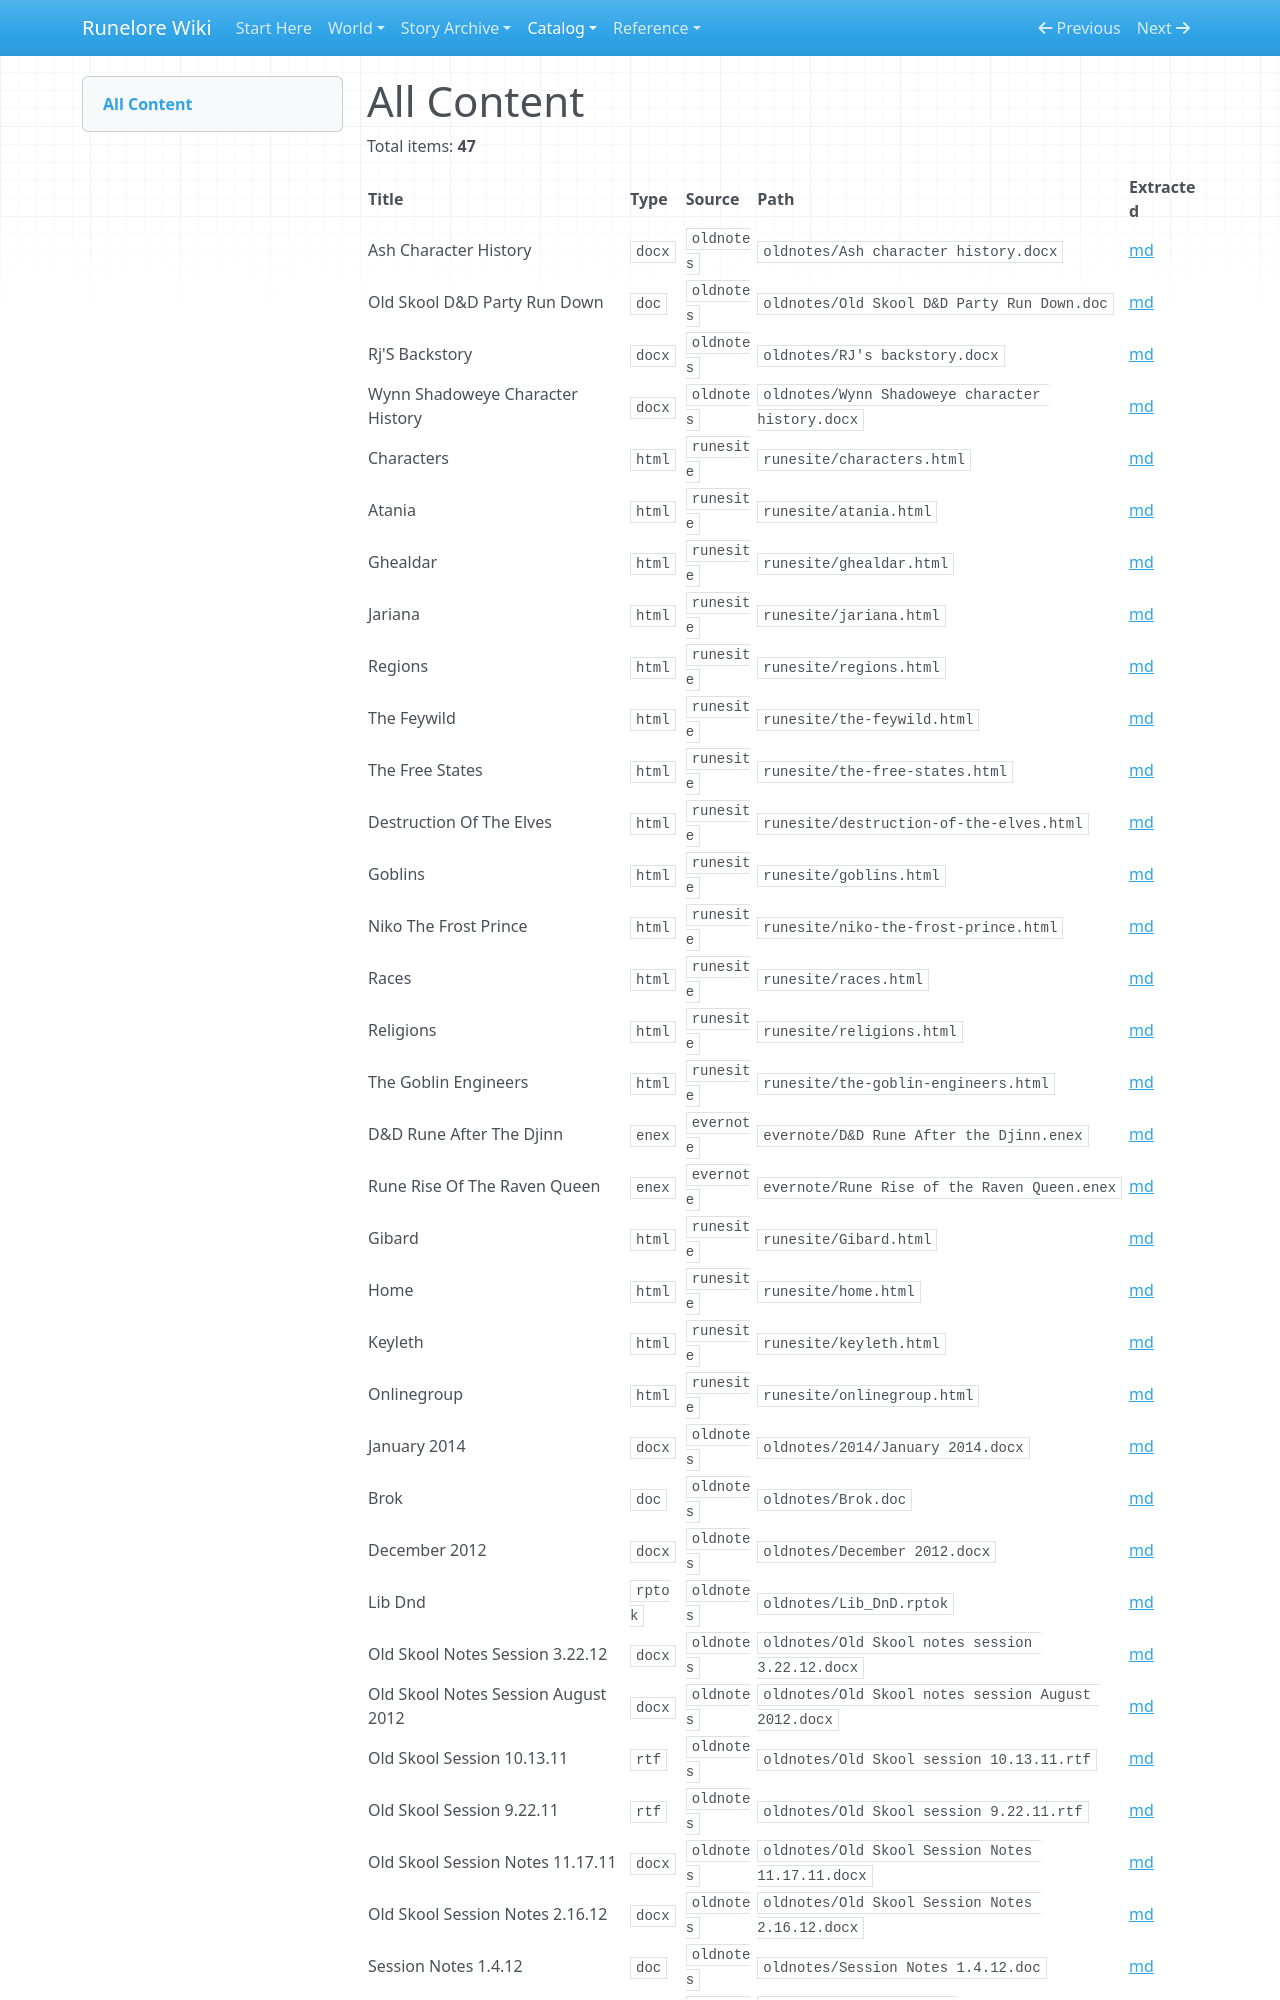

repository: chuff80/runednd · page: lists/all-content/index.html · generator: mkdocs

# All Content

Total items: **47**

| Title | Type | Source | Path | Extracted |
|---|---|---|---|---|
| Ash Character History | `docx` | `oldnotes` | `oldnotes/Ash character history.docx` | [md](../raw/oldnotes/Ash%20character%20history.docx.md) |
| Old Skool D&D Party Run Down | `doc` | `oldnotes` | `oldnotes/Old Skool D&D Party Run Down.doc` | [md](../raw/oldnotes/Old%20Skool%20D%26D%20Party%20Run%20Down.doc.md) |
| Rj'S Backstory | `docx` | `oldnotes` | `oldnotes/RJ's backstory.docx` | [md](../raw/oldnotes/RJ%27s%20backstory.docx.md) |
| Wynn Shadoweye Character History | `docx` | `oldnotes` | `oldnotes/Wynn Shadoweye character history.docx` | [md](../raw/oldnotes/Wynn%20Shadoweye%20character%20history.docx.md) |
| Characters | `html` | `runesite` | `runesite/characters.html` | [md](../raw/runesite/characters.html.md) |
| Atania | `html` | `runesite` | `runesite/atania.html` | [md](../raw/runesite/atania.html.md) |
| Ghealdar | `html` | `runesite` | `runesite/ghealdar.html` | [md](../raw/runesite/ghealdar.html.md) |
| Jariana | `html` | `runesite` | `runesite/jariana.html` | [md](../raw/runesite/jariana.html.md) |
| Regions | `html` | `runesite` | `runesite/regions.html` | [md](../raw/runesite/regions.html.md) |
| The Feywild | `html` | `runesite` | `runesite/the-feywild.html` | [md](../raw/runesite/the-feywild.html.md) |
| The Free States | `html` | `runesite` | `runesite/the-free-states.html` | [md](../raw/runesite/the-free-states.html.md) |
| Destruction Of The Elves | `html` | `runesite` | `runesite/destruction-of-the-elves.html` | [md](../raw/runesite/destruction-of-the-elves.html.md) |
| Goblins | `html` | `runesite` | `runesite/goblins.html` | [md](../raw/runesite/goblins.html.md) |
| Niko The Frost Prince | `html` | `runesite` | `runesite/niko-the-frost-prince.html` | [md](../raw/runesite/niko-the-frost-prince.html.md) |
| Races | `html` | `runesite` | `runesite/races.html` | [md](../raw/runesite/races.html.md) |
| Religions | `html` | `runesite` | `runesite/religions.html` | [md](../raw/runesite/religions.html.md) |
| The Goblin Engineers | `html` | `runesite` | `runesite/the-goblin-engineers.html` | [md](../raw/runesite/the-goblin-engineers.html.md) |
| D&D Rune After The Djinn | `enex` | `evernote` | `evernote/D&D Rune After the Djinn.enex` | [md](../raw/evernote/D%26D%20Rune%20After%20the%20Djinn.enex.md) |
| Rune Rise Of The Raven Queen | `enex` | `evernote` | `evernote/Rune Rise of the Raven Queen.enex` | [md](../raw/evernote/Rune%20Rise%20of%20the%20Raven%20Queen.enex.md) |
| Gibard | `html` | `runesite` | `runesite/Gibard.html` | [md](../raw/runesite/Gibard.html.md) |
| Home | `html` | `runesite` | `runesite/home.html` | [md](../raw/runesite/home.html.md) |
| Keyleth | `html` | `runesite` | `runesite/keyleth.html` | [md](../raw/runesite/keyleth.html.md) |
| Onlinegroup | `html` | `runesite` | `runesite/onlinegroup.html` | [md](../raw/runesite/onlinegroup.html.md) |
| January 2014 | `docx` | `oldnotes` | `oldnotes/2014/January 2014.docx` | [md](../raw/oldnotes/2014/January%202014.docx.md) |
| Brok | `doc` | `oldnotes` | `oldnotes/Brok.doc` | [md](../raw/oldnotes/Brok.doc.md) |
| December 2012 | `docx` | `oldnotes` | `oldnotes/December 2012.docx` | [md](../raw/oldnotes/December%202012.docx.md) |
| Lib Dnd | `rptok` | `oldnotes` | `oldnotes/Lib_DnD.rptok` | [md](../raw/oldnotes/Lib_DnD.rptok.md) |
| Old Skool Notes Session 3.22.12 | `docx` | `oldnotes` | `oldnotes/Old Skool notes session 3.22.12.docx` | [md](../raw/oldnotes/Old%20Skool%20notes%20session%203.22.12.docx.md) |
| Old Skool Notes Session August 2012 | `docx` | `oldnotes` | `oldnotes/Old Skool notes session August 2012.docx` | [md](../raw/oldnotes/Old%20Skool%20notes%20session%20August%202012.docx.md) |
| Old Skool Session 10.13.11 | `rtf` | `oldnotes` | `oldnotes/Old Skool session 10.13.11.rtf` | [md](../raw/oldnotes/Old%20Skool%20session%2010.13.11.rtf.md) |
| Old Skool Session 9.22.11 | `rtf` | `oldnotes` | `oldnotes/Old Skool session 9.22.11.rtf` | [md](../raw/oldnotes/Old%20Skool%20session%209.22.11.rtf.md) |
| Old Skool Session Notes 11.17.11 | `docx` | `oldnotes` | `oldnotes/Old Skool Session Notes 11.17.11.docx` | [md](../raw/oldnotes/Old%20Skool%20Session%20Notes%2011.17.11.docx.md) |
| Old Skool Session Notes 2.16.12 | `docx` | `oldnotes` | `oldnotes/Old Skool Session Notes 2.16.12.docx` | [md](../raw/oldnotes/Old%20Skool%20Session%20Notes%202.16.12.docx.md) |
| Session Notes 1.4.12 | `doc` | `oldnotes` | `oldnotes/Session Notes 1.4.12.doc` | [md](../raw/oldnotes/Session%20Notes%201.4.12.doc.md) |
| 156 Ashenport | `pdf` | `oldnotes` | `oldnotes/Session Notes 2013/156_Ashenport.pdf` | [md](../raw/oldnotes/Session%20Notes%202013/156_Ashenport.pdf.md)
